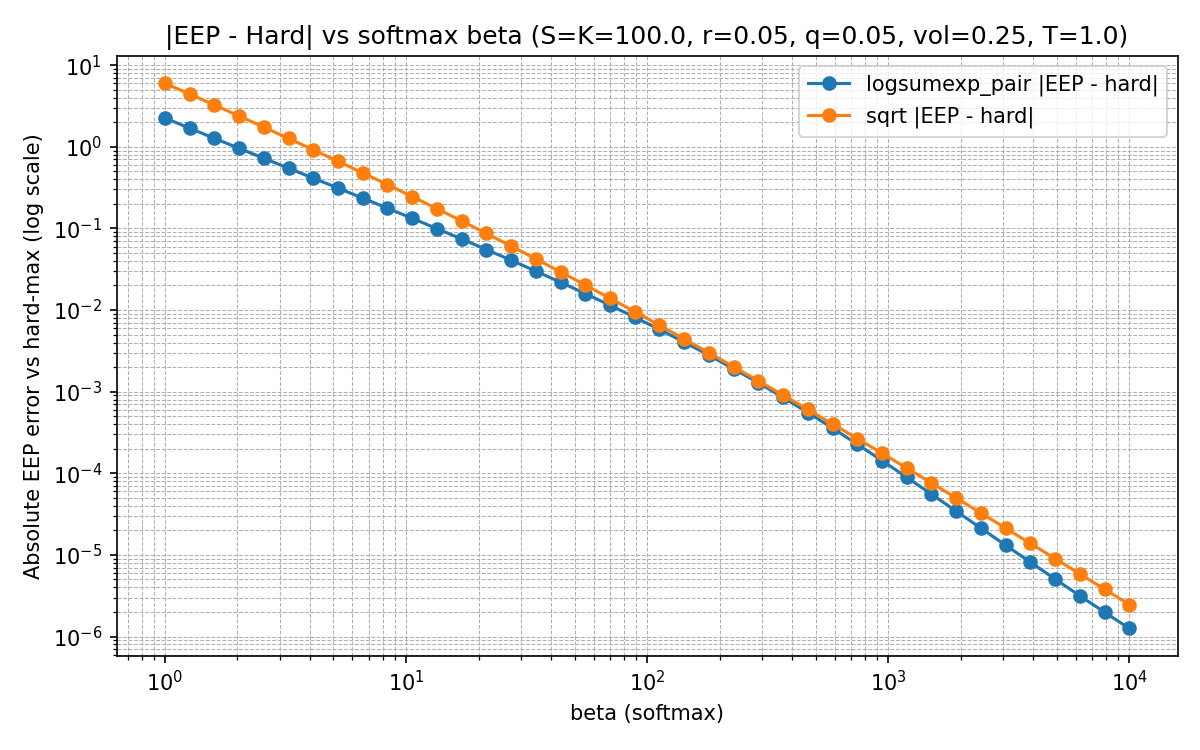

Values plotted in this chart, from the file beside it:
beta, american_logsumexp_pair, eep_logsumexp_pair, eepdiff_logsumexp_pair, time_logsumexp_pair, american_sqrt, eep_sqrt, eepdiff_sqrt, time_sqrt
1, 11.82, 2.361, 2.255019125971e+00, 0.0801, 15.58, 6.114, 6.007596853366e+00, 0.0765
1.266, 11.26, 1.796, 1.689865239454e+00, 0.0793, 14, 4.539, 4.432126803368e+00, 0.0748
1.604, 10.84, 1.377, 1.270877533559e+00, 0.0817, 12.83, 3.363, 3.256471705454e+00, 0.0758
2.031, 10.53, 1.065, 9.582114937398e-01, 0.0822, 11.95, 2.491, 2.384199640451e+00, 0.0754
2.572, 10.29, 0.83, 7.236316068462e-01, 0.0797, 11.31, 1.847, 1.740170404411e+00, 0.0760
3.257, 10.12, 0.6533, 5.468894896822e-01, 0.0795, 10.84, 1.373, 1.266505529027e+00, 0.0812
4.125, 9.982, 0.5197, 4.133027405645e-01, 0.0814, 10.49, 1.026, 9.191587486124e-01, 0.0763
5.223, 9.881, 0.4185, 3.121162456505e-01, 0.0848, 10.23, 0.7714, 6.650006049921e-01, 0.0758
6.615, 9.804, 0.3418, 2.353779254916e-01, 0.0791, 10.05, 0.5858, 4.793744165368e-01, 0.0752
8.377, 9.746, 0.2836, 1.771585217206e-01, 0.0848, 9.913, 0.4505, 3.440859812205e-01, 0.0744
10.61, 9.702, 0.2394, 1.330047649794e-01, 0.0798, 9.815, 0.3522, 2.457786528351e-01, 0.0723
13.43, 9.668, 0.206, 9.955214097383e-02, 0.0845, 9.744, 0.2811, 1.746454125056e-01, 0.0734
17.01, 9.643, 0.1807, 7.424731120899e-02, 0.0829, 9.692, 0.2299, 1.234480770668e-01, 0.0798
21.54, 9.624, 0.1616, 5.514641889933e-02, 0.0825, 9.656, 0.1932, 8.681485331940e-02, 0.0735
27.28, 9.61, 0.1472, 4.076658159683e-02, 0.0890, 9.63, 0.1672, 6.075619632975e-02, 0.0767
34.55, 9.599, 0.1364, 2.997528219920e-02, 0.0895, 9.611, 0.1487, 4.232306702312e-02, 0.0759
43.75, 9.591, 0.1283, 2.190722731298e-02, 0.0852, 9.598, 0.1358, 2.935215832164e-02, 0.0781
55.41, 9.585, 0.1223, 1.590141483086e-02, 0.0829, 9.589, 0.1267, 2.026962227860e-02, 0.0748
70.17, 9.58, 0.1179, 1.145325035805e-02, 0.0839, 9.583, 0.1203, 1.393935606609e-02, 0.0745
88.86, 9.577, 0.1146, 8.177972558009e-03, 0.0830, 9.578, 0.116, 9.546995037219e-03, 0.0819
112.5, 9.575, 0.1122, 5.782637606474e-03, 0.0824, 9.575, 0.1129, 6.512455992999e-03, 0.0775
142.5, 9.573, 0.1105, 4.044618916716e-03, 0.0842, 9.573, 0.1108, 4.424874896239e-03, 0.0750
180.5, 9.572, 0.1092, 2.795089559145e-03, 0.0807, 9.572, 0.1094, 2.994749836477e-03, 0.0783
228.5, 9.571, 0.1083, 1.906329276721e-03, 0.0807, 9.571, 0.1084, 2.019076102213e-03, 0.0743
289.4, 9.57, 0.1077, 1.281976383577e-03, 0.0821, 9.57, 0.1078, 1.356162251179e-03, 0.0740
366.5, 9.57, 0.1073, 8.495571166680e-04, 0.0840, 9.57, 0.1073, 9.075651512749e-04, 0.0788
464.2, 9.569, 0.107, 5.547880988637e-04, 0.0795, 9.57, 0.107, 6.052003472838e-04, 0.0746
587.8, 9.569, 0.1068, 3.572625695600e-04, 0.0830, 9.569, 0.1068, 4.021906678524e-04, 0.0772
744.4, 9.569, 0.1066, 2.272016776583e-04, 0.0824, 9.569, 0.1067, 2.664036523399e-04, 0.0770
942.7, 9.569, 0.1065, 1.429945522098e-04, 0.0905, 9.569, 0.1066, 1.759116561750e-04, 0.0767
1194, 9.569, 0.1065, 8.928994387603e-05, 0.0860, 9.569, 0.1065, 1.158177723894e-04, 0.0724
1512, 9.569, 0.1065, 5.546117476918e-05, 0.0832, 9.569, 0.1065, 7.604597075428e-05, 0.0759
1914, 9.569, 0.1064, 3.434833642935e-05, 0.0805, 9.569, 0.1065, 4.980945458399e-05, 0.0766
2424, 9.569, 0.1064, 2.124934544057e-05, 0.0844, 9.569, 0.1064, 3.255481637510e-05, 0.0774
3070, 9.569, 0.1064, 1.314740769764e-05, 0.0811, 9.569, 0.1064, 2.123874073234e-05, 0.0770
3888, 9.569, 0.1064, 8.144332461768e-06, 0.0838, 9.569, 0.1064, 1.383528758758e-05, 0.0775
4924, 9.569, 0.1064, 5.059346818825e-06, 0.0873, 9.569, 0.1064, 9.001394873920e-06, 0.0767
6236, 9.569, 0.1064, 3.158745563780e-06, 0.0841, 9.569, 0.1064, 5.850428584253e-06, 0.0738
7897, 9.569, 0.1064, 1.985484018974e-06, 0.0826, 9.569, 0.1064, 3.799227156875e-06, 0.0757
10000, 9.569, 0.1064, 1.256480395284e-06, 0.0860, 9.569, 0.1064, 2.465415471775e-06, 0.0797
